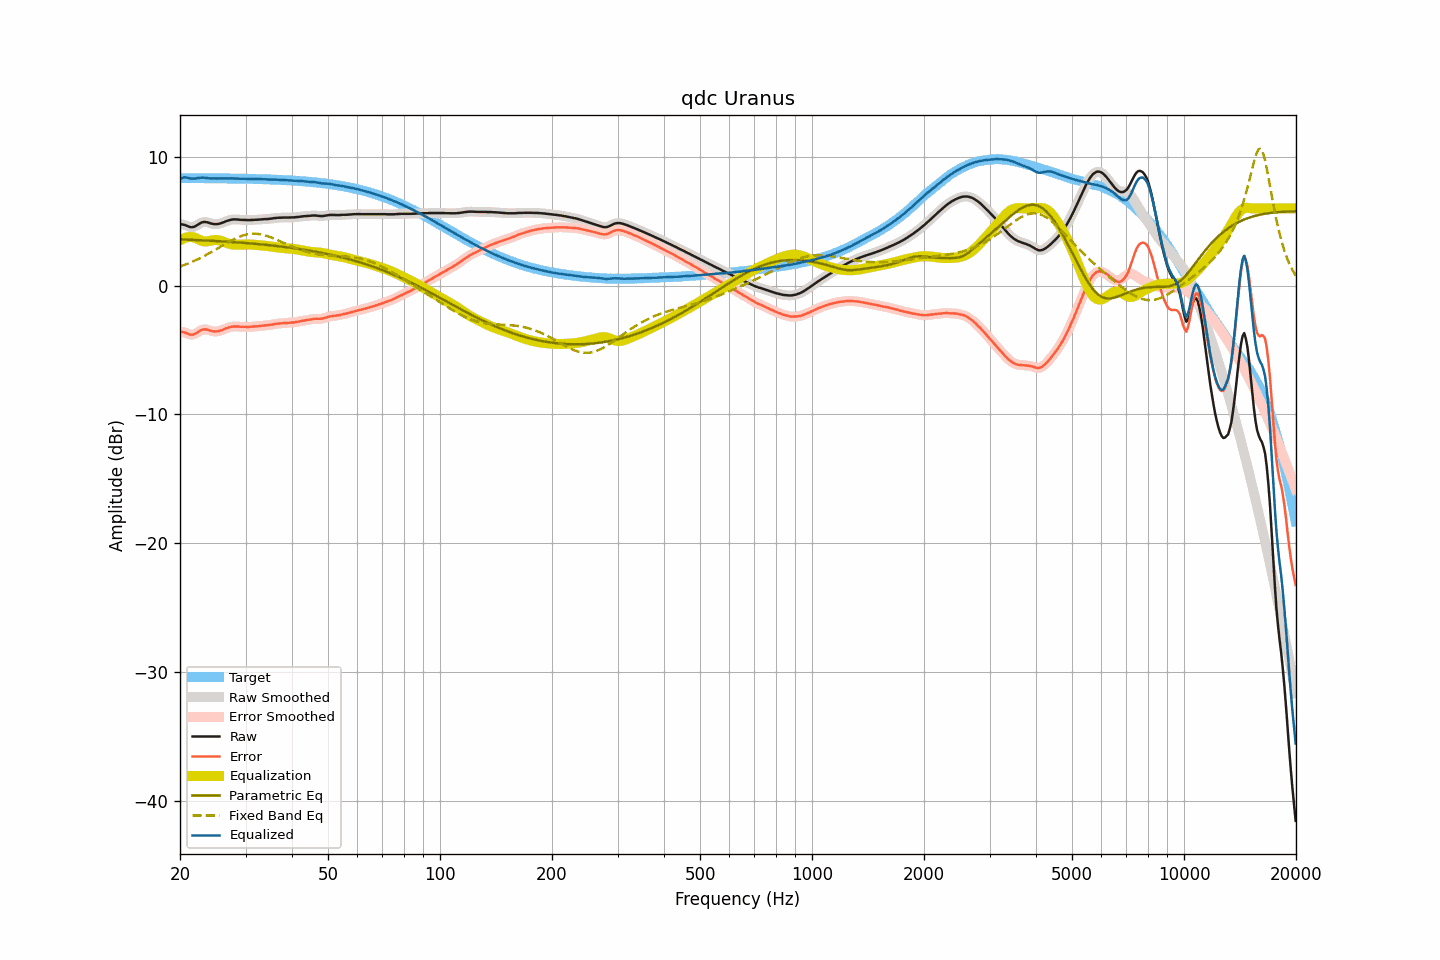

Data behind this chart, as committed beside it:
frequency, raw, smoothed, error, error_smoothed, equalization, parametric_eq, fixed_band_eq, equalized_raw, equalized_smoothed, target
20.00, 4.78, 4.78, -3.58, -3.58, 3.52, 3.59, 1.48, 8.29, 8.29, 8.35
20.20, 4.76, 4.76, -3.60, -3.59, 3.59, 3.59, 1.53, 8.35, 8.35, 8.35
20.40, 4.74, 4.74, -3.62, -3.62, 3.65, 3.58, 1.57, 8.39, 8.39, 8.35
20.61, 4.72, 4.71, -3.64, -3.65, 3.70, 3.58, 1.62, 8.42, 8.41, 8.35
20.81, 4.66, 4.66, -3.70, -3.69, 3.74, 3.57, 1.67, 8.40, 8.40, 8.35
21.02, 4.61, 4.61, -3.74, -3.75, 3.76, 3.57, 1.72, 8.37, 8.37, 8.35
21.23, 4.56, 4.56, -3.79, -3.79, 3.77, 3.56, 1.77, 8.33, 8.33, 8.35
21.44, 4.54, 4.54, -3.81, -3.81, 3.77, 3.56, 1.82, 8.31, 8.31, 8.35
21.66, 4.55, 4.55, -3.80, -3.80, 3.76, 3.55, 1.87, 8.31, 8.31, 8.35
21.87, 4.58, 4.59, -3.77, -3.76, 3.73, 3.55, 1.93, 8.31, 8.31, 8.35
22.09, 4.65, 4.65, -3.70, -3.70, 3.68, 3.54, 1.99, 8.33, 8.33, 8.35
22.31, 4.73, 4.72, -3.62, -3.62, 3.62, 3.54, 2.05, 8.35, 8.34, 8.35
22.54, 4.80, 4.80, -3.55, -3.54, 3.56, 3.53, 2.11, 8.36, 8.36, 8.35
22.76, 4.88, 4.87, -3.47, -3.47, 3.50, 3.52, 2.17, 8.38, 8.38, 8.35
22.99, 4.93, 4.92, -3.42, -3.42, 3.46, 3.52, 2.23, 8.39, 8.38, 8.34
23.22, 4.95, 4.95, -3.40, -3.40, 3.43, 3.51, 2.30, 8.38, 8.38, 8.34
23.45, 4.94, 4.94, -3.40, -3.40, 3.43, 3.51, 2.36, 8.37, 8.37, 8.34
23.69, 4.92, 4.91, -3.42, -3.43, 3.44, 3.50, 2.43, 8.36, 8.35, 8.34
23.92, 4.88, 4.88, -3.46, -3.46, 3.46, 3.49, 2.50, 8.34, 8.34, 8.34
24.16, 4.84, 4.84, -3.50, -3.50, 3.49, 3.49, 2.57, 8.32, 8.33, 8.34
24.40, 4.81, 4.81, -3.53, -3.53, 3.51, 3.48, 2.64, 8.32, 8.32, 8.34
24.65, 4.78, 4.78, -3.56, -3.55, 3.54, 3.47, 2.71, 8.31, 8.32, 8.34
24.89, 4.78, 4.77, -3.56, -3.56, 3.55, 3.47, 2.79, 8.32, 8.32, 8.33
25.14, 4.78, 4.78, -3.56, -3.55, 3.54, 3.46, 2.86, 8.32, 8.32, 8.33
25.39, 4.80, 4.80, -3.53, -3.53, 3.52, 3.45, 2.93, 8.32, 8.32, 8.33
25.65, 4.83, 4.83, -3.50, -3.50, 3.49, 3.45, 3.01, 8.32, 8.32, 8.33
25.91, 4.87, 4.87, -3.46, -3.46, 3.46, 3.44, 3.08, 8.32, 8.32, 8.33
26.16, 4.92, 4.92, -3.41, -3.41, 3.41, 3.43, 3.15, 8.33, 8.33, 8.33
26.43, 4.97, 4.97, -3.36, -3.36, 3.36, 3.42, 3.23, 8.33, 8.33, 8.33
26.69, 5.02, 5.02, -3.31, -3.31, 3.31, 3.41, 3.30, 8.33, 8.33, 8.32
26.96, 5.06, 5.06, -3.27, -3.26, 3.27, 3.41, 3.37, 8.33, 8.33, 8.32
27.23, 5.10, 5.10, -3.22, -3.22, 3.23, 3.40, 3.44, 8.33, 8.33, 8.32
27.50, 5.13, 5.12, -3.19, -3.19, 3.21, 3.39, 3.51, 8.33, 8.33, 8.32
27.77, 5.14, 5.14, -3.18, -3.18, 3.19, 3.38, 3.57, 8.33, 8.33, 8.32
28.05, 5.15, 5.15, -3.17, -3.17, 3.18, 3.37, 3.63, 8.32, 8.32, 8.31
28.33, 5.14, 5.14, -3.18, -3.17, 3.17, 3.36, 3.69, 8.31, 8.32, 8.31
28.62, 5.14, 5.13, -3.17, -3.18, 3.18, 3.36, 3.75, 8.31, 8.31, 8.31
28.90, 5.12, 5.12, -3.19, -3.19, 3.18, 3.35, 3.80, 8.30, 8.30, 8.31
29.19, 5.11, 5.11, -3.20, -3.19, 3.19, 3.34, 3.85, 8.30, 8.30, 8.31
29.48, 5.11, 5.10, -3.20, -3.20, 3.20, 3.33, 3.89, 8.30, 8.30, 8.30
29.78, 5.10, 5.10, -3.20, -3.20, 3.20, 3.32, 3.93, 8.30, 8.30, 8.30
30.08, 5.10, 5.09, -3.20, -3.20, 3.20, 3.31, 3.96, 8.30, 8.30, 8.30
30.38, 5.09, 5.09, -3.21, -3.21, 3.20, 3.30, 3.99, 8.29, 8.29, 8.30
30.68, 5.09, 5.09, -3.21, -3.20, 3.20, 3.29, 4.01, 8.29, 8.29, 8.29
30.99, 5.10, 5.09, -3.19, -3.20, 3.19, 3.28, 4.02, 8.29, 8.29, 8.29
31.30, 5.10, 5.10, -3.19, -3.19, 3.19, 3.27, 4.03, 8.28, 8.29, 8.29
31.61, 5.11, 5.11, -3.18, -3.18, 3.18, 3.26, 4.03, 8.29, 8.29, 8.28
31.93, 5.12, 5.11, -3.16, -3.17, 3.17, 3.24, 4.03, 8.29, 8.28, 8.28
32.24, 5.12, 5.12, -3.16, -3.16, 3.16, 3.23, 4.02, 8.27, 8.28, 8.28
32.57, 5.13, 5.13, -3.15, -3.15, 3.14, 3.22, 4.01, 8.27, 8.27, 8.27
32.89, 5.14, 5.14, -3.13, -3.13, 3.13, 3.21, 3.99, 8.27, 8.27, 8.27
33.22, 5.15, 5.15, -3.12, -3.12, 3.12, 3.20, 3.96, 8.27, 8.27, 8.27
33.55, 5.16, 5.16, -3.10, -3.11, 3.11, 3.19, 3.93, 8.27, 8.27, 8.26
33.89, 5.17, 5.16, -3.09, -3.09, 3.10, 3.17, 3.90, 8.26, 8.26, 8.26
34.23, 5.17, 5.17, -3.09, -3.08, 3.08, 3.16, 3.86, 8.25, 8.25, 8.25
34.57, 5.18, 5.18, -3.07, -3.07, 3.06, 3.15, 3.82, 8.24, 8.24, 8.25
34.92, 5.20, 5.19, -3.05, -3.05, 3.05, 3.13, 3.78, 8.24, 8.24, 8.25
35.27, 5.21, 5.21, -3.03, -3.03, 3.03, 3.12, 3.73, 8.23, 8.24, 8.24
35.62, 5.23, 5.23, -3.01, -3.01, 3.01, 3.11, 3.68, 8.24, 8.24, 8.24
35.97, 5.25, 5.24, -2.98, -2.99, 2.99, 3.09, 3.62, 8.24, 8.23, 8.23
... 635 more rows
